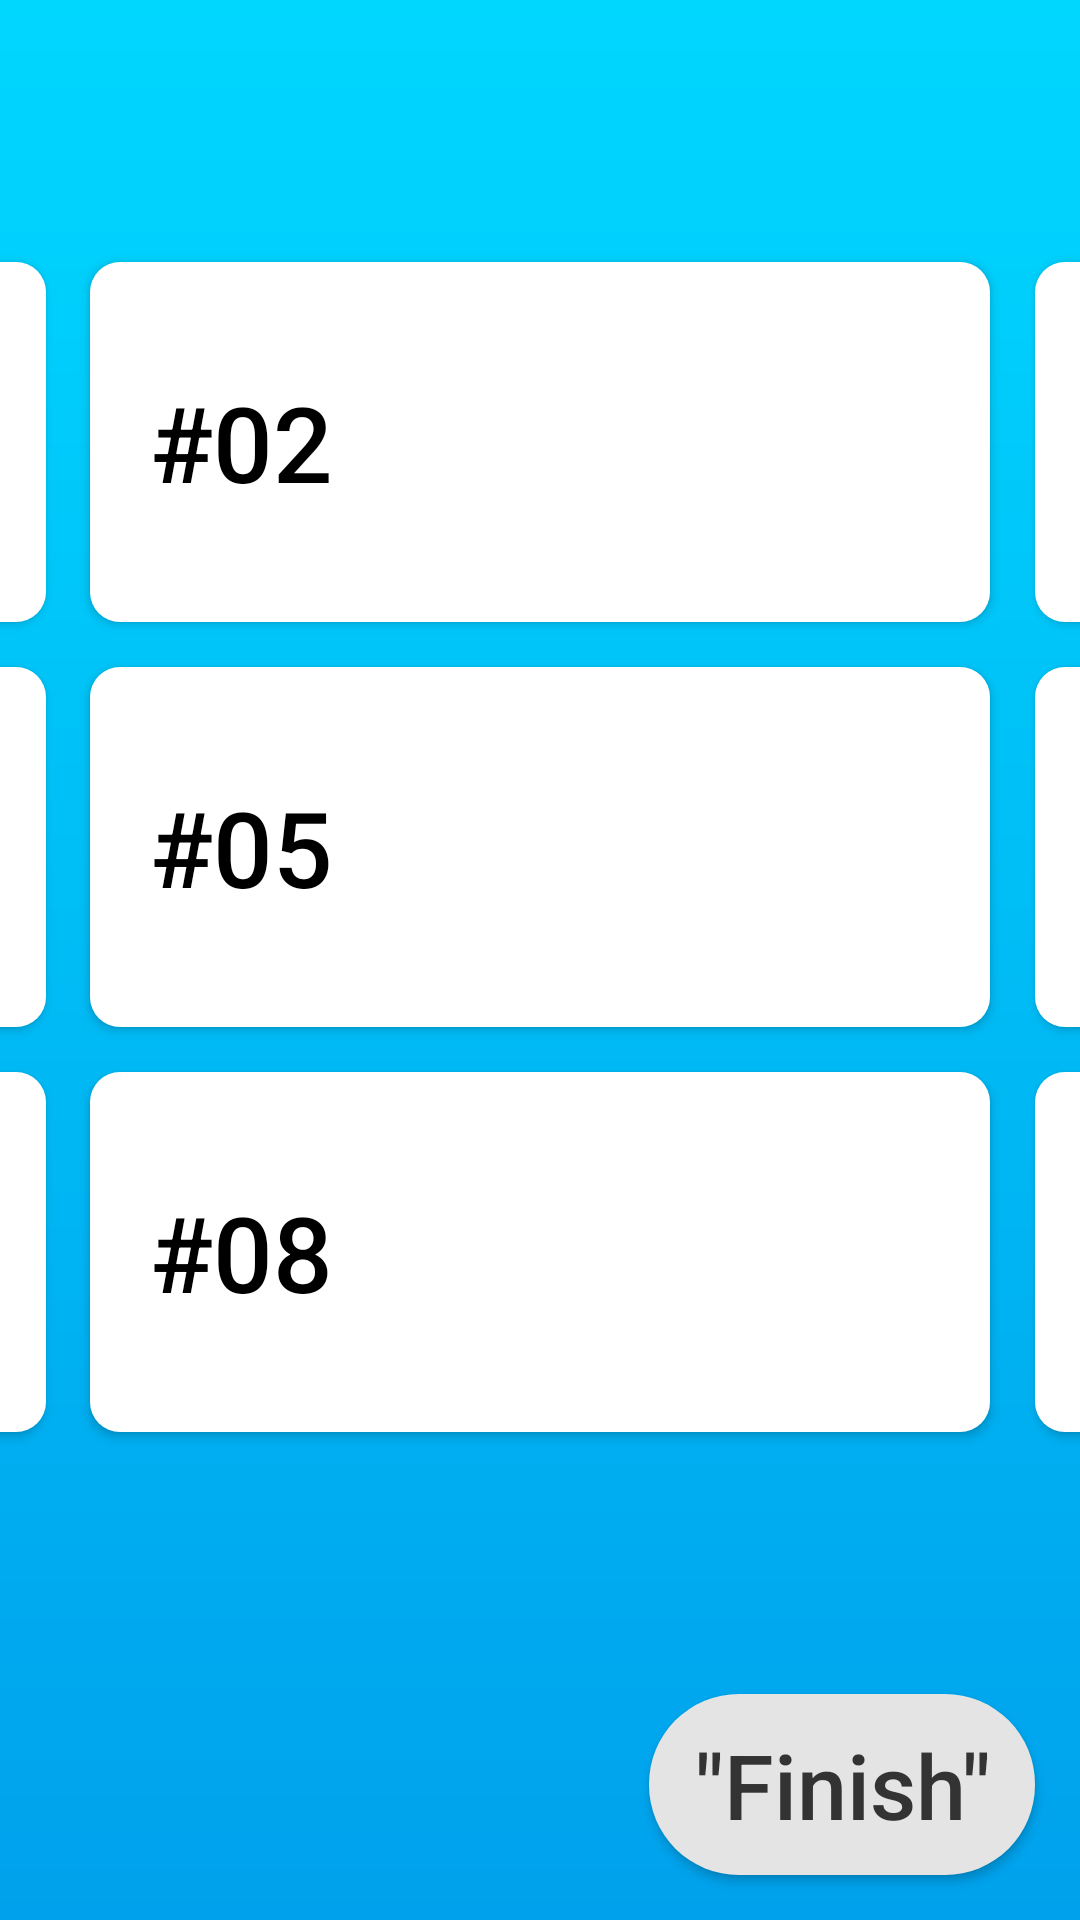

Here is an Android app screen rendered from its layout file. Give the layout XML and the strings, colors and styles it references.
<!-- AndroidManifest.xml: application theme ThemeBlue -->
<!-- res/layout/fragment_collect_locker.xml -->
<?xml version="1.0" encoding="utf-8"?>
<androidx.constraintlayout.widget.ConstraintLayout
    xmlns:android="http://schemas.android.com/apk/res/android"
    xmlns:app="http://schemas.android.com/apk/res-auto"
    xmlns:tools="http://schemas.android.com/tools"
    android:layout_width="match_parent"
    android:layout_height="match_parent"
    android:background="@drawable/ui_grad_blue_r0_a90">
    <Button
        android:id="@+id/locker_black_1"
        android:layout_width="300dp"
        android:layout_margin="15dp"
        android:layout_height="120dp"
        android:text="#01"
        android:textSize="35sp"
        android:textAlignment="viewStart"
        android:padding="20dp"
        android:background="@drawable/ui_black_r10"
        app:layout_constraintEnd_toStartOf="@+id/locker_2"
        app:layout_constraintBottom_toTopOf="@+id/locker_5" />

    <Button
        android:id="@+id/locker_1"
        android:layout_width="300dp"
        android:layout_margin="15dp"
        android:layout_height="120dp"
        android:text="#01"
        android:textColor="@color/black"
        android:textSize="35sp"
        android:textAlignment="viewStart"
        android:padding="20dp"
        android:background="@drawable/ui_white_r10"
        app:layout_constraintEnd_toStartOf="@+id/locker_2"
        app:layout_constraintBottom_toTopOf="@+id/locker_5" />

    <Button
        android:id="@+id/locker_black_2"
        android:layout_width="300dp"
        android:layout_margin="15dp"
        android:layout_height="120dp"
        android:text="#02"
        android:textSize="35sp"
        android:textAlignment="viewStart"
        android:padding="20dp"
        android:background="@drawable/ui_black_r10"
        android:textAllCaps="false"
        app:layout_constraintEnd_toEndOf="parent"
        app:layout_constraintStart_toStartOf="parent"
        app:layout_constraintBottom_toTopOf="@+id/locker_5" />

    <Button
        android:id="@+id/locker_2"
        android:layout_width="300dp"
        android:layout_margin="15dp"
        android:layout_height="120dp"
        android:text="#02"
        android:textColor="@color/black"
        android:textSize="35sp"
        android:textAlignment="viewStart"
        android:padding="20dp"
        android:background="@drawable/ui_white_r10"
        android:textAllCaps="false"
        app:layout_constraintEnd_toEndOf="parent"
        app:layout_constraintStart_toStartOf="parent"
        app:layout_constraintBottom_toTopOf="@+id/locker_5" />


    <Button
        android:id="@+id/locker_black_3"
        android:layout_width="300dp"
        android:layout_margin="15dp"
        android:layout_height="120dp"
        android:text="#03"
        android:textSize="35sp"
        android:textAlignment="viewStart"
        android:padding="20dp"
        android:background="@drawable/ui_black_r10"
        android:textAllCaps="false"
        app:layout_constraintStart_toEndOf="@+id/locker_2"
        app:layout_constraintBottom_toTopOf="@+id/locker_5" />

    <Button
        android:id="@+id/locker_3"
        android:layout_width="300dp"
        android:layout_margin="15dp"
        android:layout_height="120dp"
        android:text="#03"
        android:textColor="@color/black"
        android:textSize="35sp"
        android:textAlignment="viewStart"
        android:padding="20dp"
        android:background="@drawable/ui_white_r10"
        android:textAllCaps="false"
        app:layout_constraintStart_toEndOf="@+id/locker_2"
        app:layout_constraintBottom_toTopOf="@+id/locker_5" />

    <Button
        android:id="@+id/locker_black_4"
        android:layout_width="300dp"
        android:layout_margin="15dp"
        android:layout_height="120dp"
        android:text="#04"
        android:textSize="35sp"
        android:textAlignment="viewStart"
        android:padding="20dp"
        android:background="@drawable/ui_black_r10"
        android:textAllCaps="false"
        app:layout_constraintBottom_toBottomOf="@id/locker_5"
        app:layout_constraintTop_toTopOf="@id/locker_5"
        app:layout_constraintEnd_toStartOf="@+id/locker_5" />

    <Button
        android:id="@+id/locker_4"
        android:layout_width="300dp"
        android:layout_margin="15dp"
        android:layout_height="120dp"
        android:text="#04"
        android:textColor="@color/black"
        android:textSize="35sp"
        android:textAlignment="viewStart"
        android:padding="20dp"
        android:background="@drawable/ui_white_r10"
        android:textAllCaps="false"
        app:layout_constraintBottom_toBottomOf="@id/locker_5"
        app:layout_constraintTop_toTopOf="@id/locker_5"
        app:layout_constraintEnd_toStartOf="@+id/locker_5" />


    <Button
        android:id="@+id/locker_black_5"
        android:layout_width="300dp"
        android:layout_height="120dp"
        android:layout_margin="15dp"
        android:text="#05"
        android:textSize="35sp"
        android:textAlignment="viewStart"
        android:padding="20dp"
        android:background="@drawable/ui_black_r10"
        app:layout_constraintBottom_toTopOf="@id/button_finish_locker"
        app:layout_constraintEnd_toEndOf="parent"
        app:layout_constraintStart_toStartOf="parent"
        app:layout_constraintTop_toTopOf="parent" />

    <Button
        android:id="@+id/locker_5"
        android:layout_width="300dp"
        android:layout_height="120dp"
        android:layout_margin="15dp"
        android:text="#05"
        android:textColor="@color/black"
        android:textSize="35sp"
        android:textAlignment="viewStart"
        android:padding="20dp"
        android:background="@drawable/ui_white_r10"
        app:layout_constraintBottom_toTopOf="@id/button_finish_locker"
        app:layout_constraintEnd_toEndOf="parent"
        app:layout_constraintStart_toStartOf="parent"
        app:layout_constraintTop_toTopOf="parent" />

    <Button
        android:id="@+id/locker_black_6"
        android:layout_width="300dp"
        android:layout_height="120dp"
        android:layout_margin="15dp"
        android:textSize="35sp"
        android:text="#06"
        android:textAlignment="viewStart"
        android:padding="20dp"
        android:background="@drawable/ui_black_r10"
        app:layout_constraintBottom_toBottomOf="@id/locker_5"
        app:layout_constraintTop_toTopOf="@id/locker_5"
        app:layout_constraintStart_toEndOf="@+id/locker_5" />

    <Button
        android:id="@+id/locker_6"
        android:layout_width="300dp"
        android:layout_height="120dp"
        android:layout_margin="15dp"
        android:text="#06"
        android:textColor="@color/black"
        android:textSize="35sp"
        android:textAlignment="viewStart"
        android:padding="20dp"
        android:background="@drawable/ui_white_r10"
        app:layout_constraintBottom_toBottomOf="@id/locker_5"
        app:layout_constraintTop_toTopOf="@id/locker_5"
        app:layout_constraintStart_toEndOf="@+id/locker_5" />
    <Button
        android:id="@+id/locker_black_7"
        android:layout_width="300dp"
        android:layout_margin="15dp"
        android:layout_height="120dp"
        android:text="#07"
        android:textSize="35sp"
        android:textAlignment="viewStart"
        android:padding="20dp"
        android:background="@drawable/ui_black_r10"
        app:layout_constraintEnd_toStartOf="@+id/locker_5"
        app:layout_constraintTop_toBottomOf="@+id/locker_5" />

    <Button
        android:id="@+id/locker_7"
        android:layout_width="300dp"
        android:layout_margin="15dp"
        android:layout_height="120dp"
        android:text="#07"
        android:textColor="@color/black"
        android:textSize="35sp"
        android:textAlignment="viewStart"
        android:padding="20dp"
        android:background="@drawable/ui_white_r10"
        app:layout_constraintEnd_toStartOf="@+id/locker_5"
        app:layout_constraintTop_toBottomOf="@+id/locker_5" />


    <Button
        android:id="@+id/locker_black_8"
        android:layout_width="300dp"
        android:layout_margin="15dp"
        android:layout_height="120dp"
        android:text="#08"
        android:textSize="35sp"
        android:textAlignment="viewStart"
        android:padding="20dp"
        android:background="@drawable/ui_black_r10"
        app:layout_constraintEnd_toEndOf="parent"
        app:layout_constraintStart_toStartOf="parent"
        app:layout_constraintTop_toBottomOf="@+id/locker_5" />

    <Button
        android:id="@+id/locker_8"
        android:layout_width="300dp"
        android:layout_margin="15dp"
        android:layout_height="120dp"
        android:text="#08"
        android:textColor="@color/black"
        android:textSize="35sp"
        android:textAlignment="viewStart"
        android:padding="20dp"
        android:background="@drawable/ui_white_r10"
        app:layout_constraintEnd_toEndOf="parent"
        app:layout_constraintStart_toStartOf="parent"
        app:layout_constraintTop_toBottomOf="@+id/locker_5" />

    <Button
        android:id="@+id/locker_black_9"
        android:layout_width="300dp"
        android:layout_margin="15dp"
        android:layout_height="120dp"
        android:text="#09"
        android:textSize="35sp"
        android:textAlignment="viewStart"
        android:padding="20dp"
        android:background="@drawable/ui_black_r10"
        app:layout_constraintStart_toEndOf="@+id/locker_5"
        app:layout_constraintTop_toBottomOf="@+id/locker_5" />

    <Button
        android:id="@+id/locker_9"
        android:layout_width="300dp"
        android:layout_margin="15dp"
        android:layout_height="120dp"
        android:text="#09"
        android:textColor="@color/black"
        android:textSize="35sp"
        android:textAlignment="viewStart"
        android:padding="20dp"
        android:background="@drawable/ui_white_r10"
        app:layout_constraintStart_toEndOf="@+id/locker_5"
        app:layout_constraintTop_toBottomOf="@+id/locker_5" />


    <Button
        android:id="@+id/button_finish_locker"
        android:layout_width="wrap_content"
        android:layout_height="wrap_content"
        app:layout_constraintBottom_toBottomOf="parent"
        app:layout_constraintEnd_toEndOf="parent"
        android:layout_margin="15dp"
        android:textSize="30sp"
        android:text="@string/finish"
        android:textColor="@color/dark_gray"
        android:textAllCaps="false"
        android:background="@drawable/ui_white_r30"
        android:backgroundTint="@color/light_gray"
        android:padding="10dp"
        android:paddingStart="15dp"
        android:paddingEnd="15dp"
        />

</androidx.constraintlayout.widget.ConstraintLayout>
<!-- resources referenced by this layout -->
<resources>
  <color name="black">#000000</color>
  <color name="dark_gray">#333333</color>
  <color name="light_gray">#E4E4E4</color>
  <!-- drawable ui_grad_blue_r0_a90 (drawable) -->
  <?xml version="1.0" encoding="utf-8"?>
  <shape xmlns:android="http://schemas.android.com/apk/res/android"
      android:shape="rectangle">
      <gradient
          android:startColor="@color/colorSpeechBarDraker"
          android:endColor="@color/colorSpeechBar"
          android:angle="90"
          />
  </shape>
  <!-- drawable ui_white_r10 (drawable) -->
  <?xml version="1.0" encoding="utf-8"?>
  <shape xmlns:android="http://schemas.android.com/apk/res/android">
      <solid android:color="?android:colorBackground" />
      <corners android:radius="10dp" />
  </shape>
  <!-- drawable ui_white_r30 (drawable) -->
  <?xml version="1.0" encoding="utf-8"?>
  <shape xmlns:android="http://schemas.android.com/apk/res/android">
      <solid android:color="?android:colorBackground" />
      <corners android:radius="30dp" />
  </shape>
  <string name="finish">\"Finish\"</string>
  <style name="ThemeBlue" parent="Theme.MaterialComponents.Light.NoActionBar">
          <item name="android:colorBackground">@color/white</item>
          <item name="colorAccent">@color/blue_vibrant</item>
          <item name="colorPrimaryDark">@color/blue_dark</item>
          <item name="colorBackgroundFloating">@color/blue_almost_white</item>
          <item name="android:textColor">@color/white</item>
          <item name="colorButtonNormal">@color/blue</item>
          <item name="colorControlHighlight">@color/blue_almost_black</item>
          <item name="android:itemBackground">@color/blue</item>
      </style>
  <color name="colorSpeechBarDraker">#00A1EC</color>
  <color name="colorSpeechBar">#00d7ff</color>
  <color name="white">#FFFFFF</color>
  <color name="blue_vibrant">#0A54D1</color>
  <color name="blue_dark">#093179</color>
  <color name="blue_almost_white">#6694E2</color>
  <color name="blue">#0C42A0</color>
  <color name="blue_almost_black">#07255C</color>
</resources>
